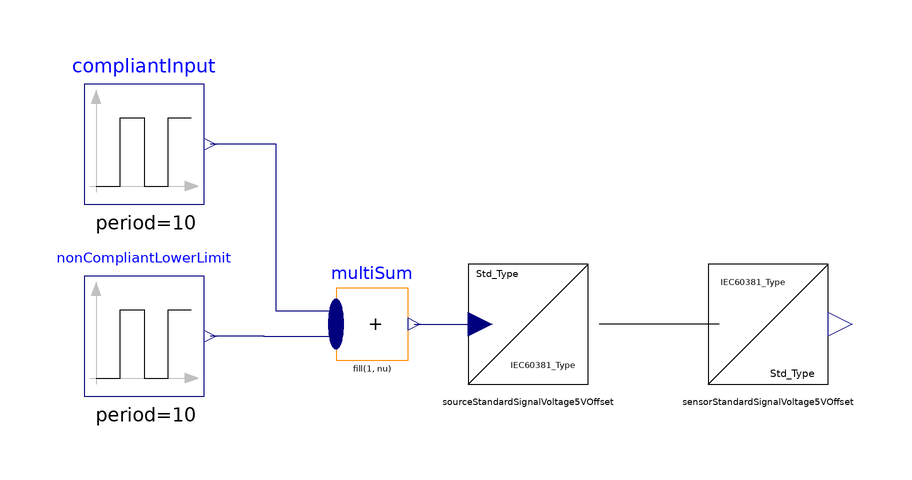

The Modelica model whose source follows is shown above as a component diagram (icons at their Placement, wires along their Line points).

model TesterStandardSignalVoltage5VOffset
    extends Modelica.Icons.Example;
    Modelica.Blocks.Sources.Pulse compliantInput(
      width=50,
      period=10,
      nperiod=1,
      startTime=5,
      amplitude=2,
      offset=2) "Sources sending compliant inputs"
      annotation (Placement(transformation(extent={{-84,20},{-64,40}})));
    Modelica.Blocks.Sources.Pulse nonCompliantLowerLimit(
      width=50,
      nperiod=1,
      period=10,
      startTime=20,
      amplitude=-5) "Non compliant input for lower limit"
      annotation (Placement(transformation(extent={{-84,-12},{-64,8}})));
    Modelica.Blocks.Math.MultiSum multiSum(nu=2)
      annotation (Placement(transformation(extent={{-42,-6},{-30,6}})));
    Sensors.Voltage.SensorStandardSignalVoltage5VOffset
      sensorStandardSignalVoltage5VOffset
      annotation (Placement(transformation(extent={{20,-10},{40,10}})));
    Sources.Voltage.SourceStandardSignalVoltage5VOffset
      sourceStandardSignalVoltage5VOffset
      annotation (Placement(transformation(extent={{-20,-10},{0,10}})));
      equation
    connect(multiSum.u[1], compliantInput.y)
      annotation (Line(points={{-42,2.1},{-52,2.1},{-52,30},{-63,30}}, color={0,0,127}));
    connect(multiSum.u[2], nonCompliantLowerLimit.y)
      annotation (Line(points={{-42,-2.1},{-54,-2.1},{-54,-2},{-63,-2}}, color={0,0,127}));
    connect(sensorStandardSignalVoltage5VOffset.U,
      sourceStandardSignalVoltage5VOffset.U)
      annotation (Line(points={{21.9,0},{21.9,0},{1.9,0}}));
    connect(multiSum.y, sourceStandardSignalVoltage5VOffset.u)
      annotation (Line(points={{-28.98,0},{-24,0},{-18,0}}, color={0,0,127}));
      end TesterStandardSignalVoltage5VOffset;